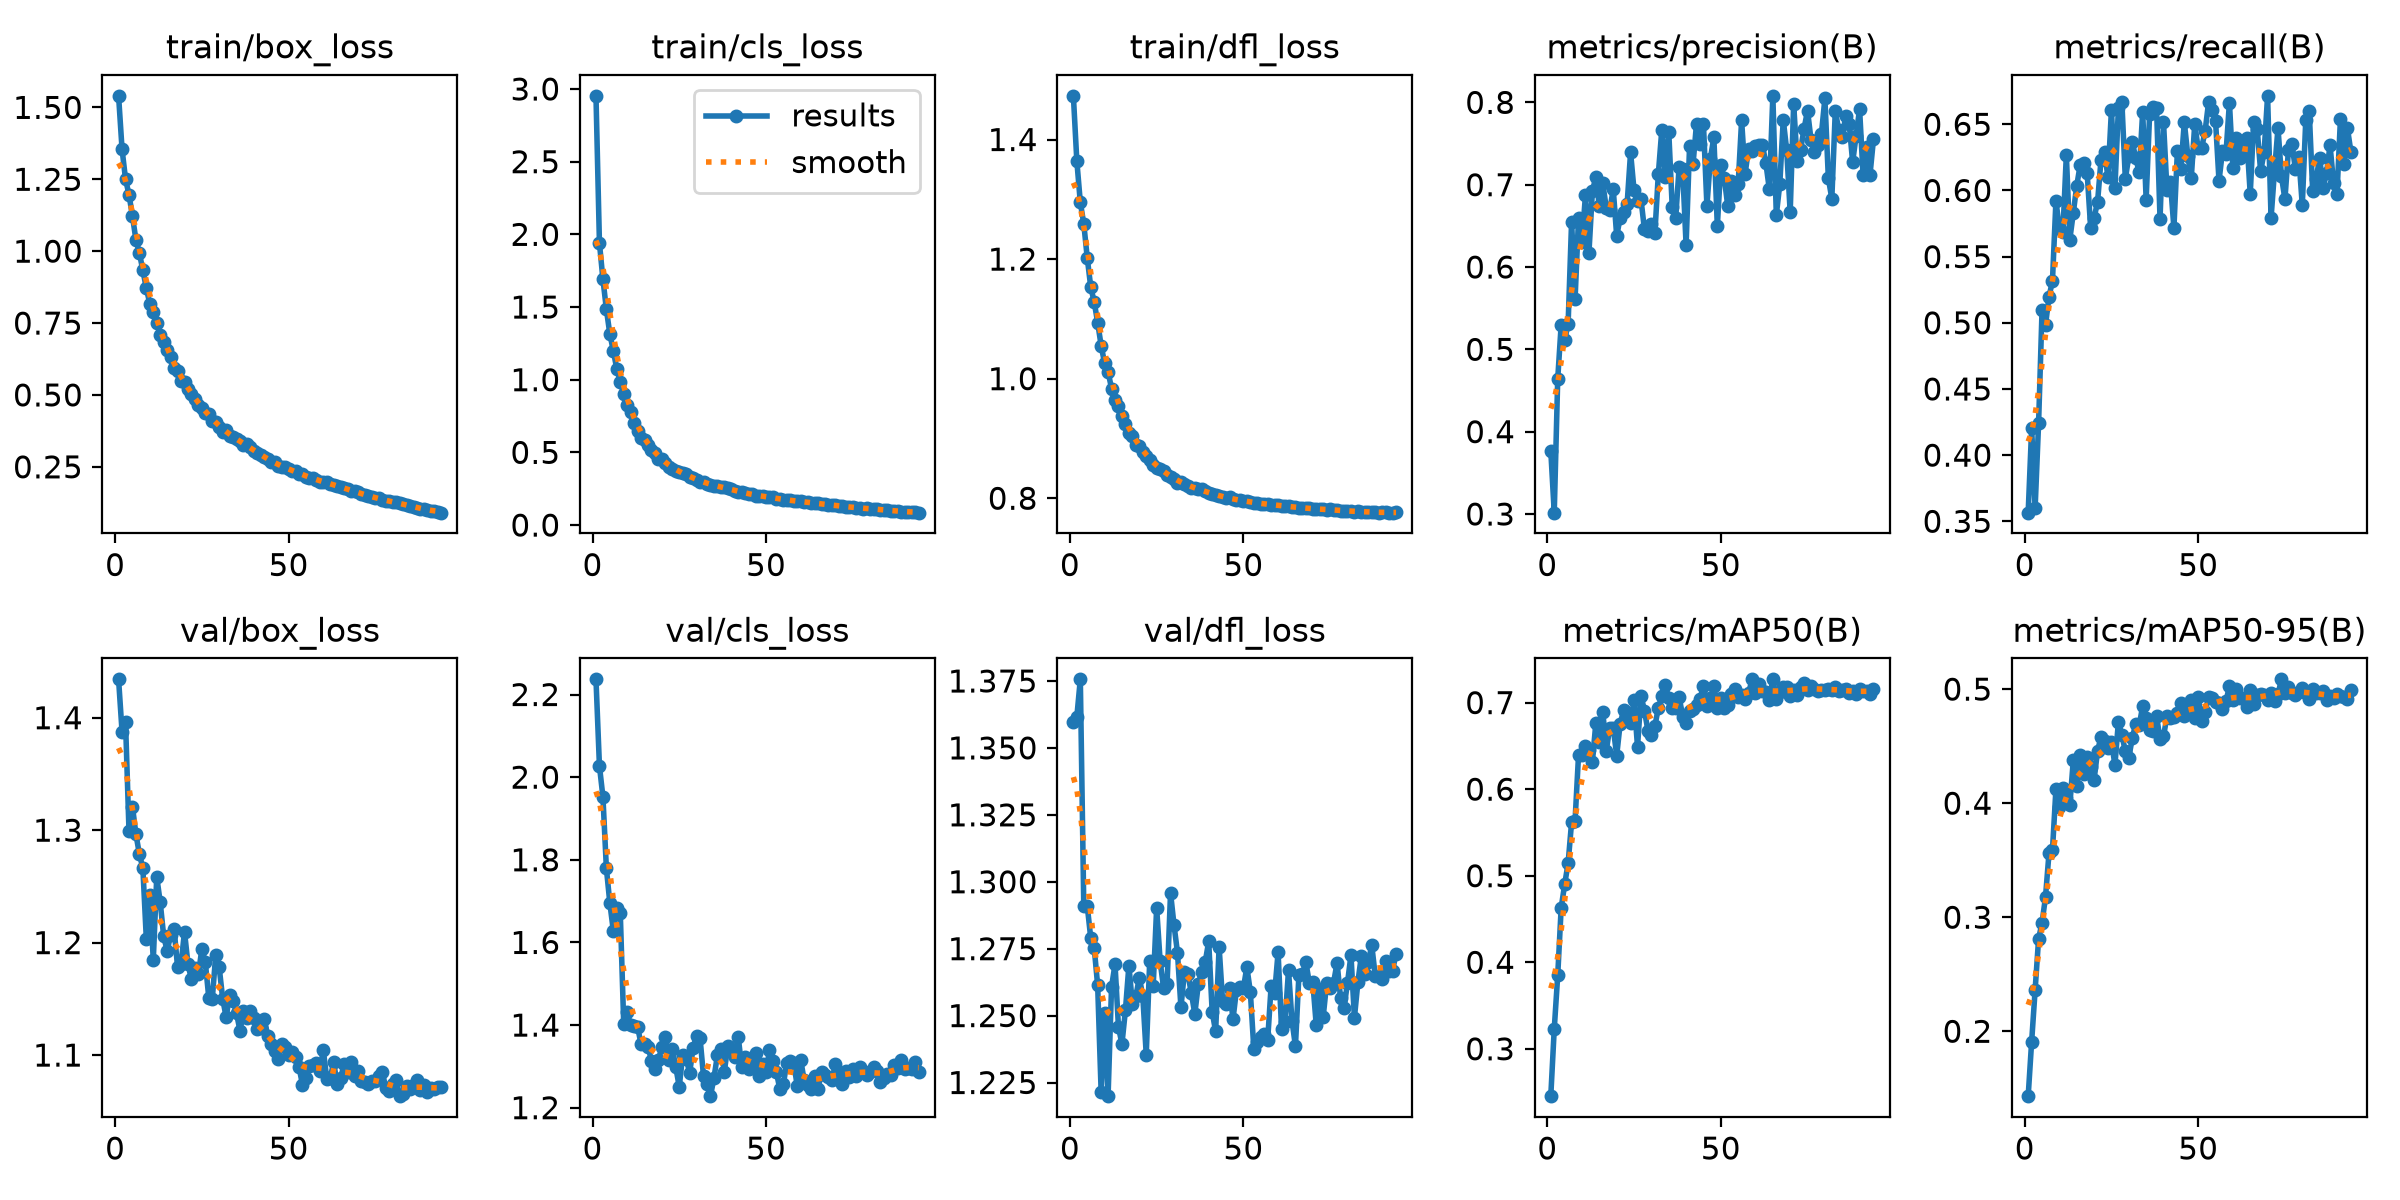

The table this chart was drawn from, first rows:
epoch, time, train/box_loss, train/cls_loss, train/dfl_loss, metrics/precision(B), metrics/recall(B), metrics/mAP50(B), metrics/mAP50-95(B), val/box_loss, val/cls_loss, val/dfl_loss, lr/pg0, lr/pg1, lr/pg2
1, 14.61, 1.54, 2.953, 1.473, 0.3768, 0.3565, 0.2453, 0.1431, 1.434, 2.237, 1.36, 0.06716, 0.0003317, 0.0003317
2, 25.46, 1.355, 1.939, 1.364, 0.3016, 0.4204, 0.3229, 0.191, 1.388, 2.027, 1.362, 0.03415, 0.0006585, 0.0006585
3, 36.31, 1.251, 1.692, 1.295, 0.4639, 0.3599, 0.3847, 0.2361, 1.397, 1.952, 1.376, 0.00114, 0.0009786, 0.0009786
4, 48.44, 1.197, 1.484, 1.259, 0.53, 0.4241, 0.463, 0.2811, 1.3, 1.779, 1.291, 0.0009703, 0.0009703, 0.0009703
5, 58.84, 1.122, 1.313, 1.202, 0.5109, 0.5097, 0.4899, 0.2953, 1.321, 1.695, 1.291, 0.0009604, 0.0009604, 0.0009604
6, 69.24, 1.039, 1.199, 1.153, 0.5313, 0.4985, 0.5146, 0.3179, 1.296, 1.628, 1.279, 0.0009505, 0.0009505, 0.0009505
7, 79.73, 0.9936, 1.073, 1.128, 0.6551, 0.5195, 0.5619, 0.3561, 1.279, 1.682, 1.275, 0.0009406, 0.0009406, 0.0009406
8, 90.33, 0.9328, 0.9854, 1.094, 0.561, 0.5318, 0.5637, 0.3589, 1.266, 1.672, 1.261, 0.0009307, 0.0009307, 0.0009307
9, 100.5, 0.8712, 0.9035, 1.055, 0.6595, 0.5921, 0.6392, 0.4123, 1.203, 1.402, 1.222, 0.0009208, 0.0009208, 0.0009208
10, 110.8, 0.8171, 0.8247, 1.026, 0.6309, 0.5714, 0.6395, 0.3968, 1.242, 1.431, 1.251, 0.0009109, 0.0009109, 0.0009109
11, 122.2, 0.7891, 0.775, 1.011, 0.6877, 0.5683, 0.6504, 0.4134, 1.185, 1.399, 1.22, 0.000901, 0.000901, 0.000901
12, 132.6, 0.7499, 0.7005, 0.9836, 0.6176, 0.6268, 0.6448, 0.4046, 1.258, 1.398, 1.261, 0.0008911, 0.0008911, 0.0008911
13, 143, 0.7095, 0.645, 0.9651, 0.6927, 0.5629, 0.6319, 0.3982, 1.236, 1.395, 1.269, 0.0008812, 0.0008812, 0.0008812
14, 154.2, 0.6829, 0.5995, 0.9535, 0.7091, 0.583, 0.6769, 0.4375, 1.206, 1.354, 1.246, 0.0008713, 0.0008713, 0.0008713
15, 164.6, 0.6562, 0.5848, 0.937, 0.6735, 0.6036, 0.6544, 0.415, 1.193, 1.355, 1.239, 0.0008614, 0.0008614, 0.0008614
16, 175.1, 0.6328, 0.5497, 0.925, 0.7015, 0.6194, 0.6892, 0.4425, 1.207, 1.347, 1.252, 0.0008515, 0.0008515, 0.0008515
17, 184.8, 0.5949, 0.5173, 0.909, 0.6714, 0.6211, 0.6446, 0.4254, 1.212, 1.314, 1.269, 0.0008416, 0.0008416, 0.0008416
18, 194.7, 0.5847, 0.4934, 0.9044, 0.6688, 0.6131, 0.6712, 0.4404, 1.178, 1.294, 1.254, 0.0008317, 0.0008317, 0.0008317
19, 204.7, 0.5474, 0.4534, 0.8897, 0.6946, 0.5719, 0.6706, 0.4316, 1.181, 1.315, 1.257, 0.0008218, 0.0008218, 0.0008218
20, 214.5, 0.5452, 0.4561, 0.8867, 0.6376, 0.5793, 0.6389, 0.4205, 1.21, 1.348, 1.264, 0.0008119, 0.0008119, 0.0008119
21, 224, 0.5205, 0.424, 0.8782, 0.6601, 0.5913, 0.6758, 0.446, 1.181, 1.37, 1.257, 0.000802, 0.000802, 0.000802
22, 233.5, 0.5016, 0.3978, 0.8713, 0.6664, 0.6234, 0.6909, 0.4582, 1.167, 1.316, 1.235, 0.0007921, 0.0007921, 0.0007921
23, 243.7, 0.4864, 0.3876, 0.8645, 0.6764, 0.6287, 0.6878, 0.4541, 1.177, 1.342, 1.27, 0.0007822, 0.0007822, 0.0007822
24, 255.1, 0.4655, 0.3746, 0.8558, 0.7392, 0.6101, 0.676, 0.4485, 1.172, 1.298, 1.261, 0.0007723, 0.0007723, 0.0007723
25, 265.7, 0.4562, 0.3666, 0.8514, 0.693, 0.6611, 0.7027, 0.4539, 1.194, 1.25, 1.29, 0.0007624, 0.0007624, 0.0007624
26, 275.9, 0.4381, 0.3553, 0.8485, 0.6803, 0.6019, 0.649, 0.4334, 1.183, 1.329, 1.27, 0.0007525, 0.0007525, 0.0007525
27, 287, 0.4322, 0.3499, 0.846, 0.682, 0.662, 0.7081, 0.4713, 1.151, 1.319, 1.26, 0.0007426, 0.0007426, 0.0007426
28, 297.5, 0.408, 0.3308, 0.8386, 0.6456, 0.6672, 0.6905, 0.4598, 1.15, 1.284, 1.262, 0.0007327, 0.0007327, 0.0007327
29, 308, 0.4063, 0.326, 0.8364, 0.6443, 0.6087, 0.6677, 0.4455, 1.189, 1.346, 1.296, 0.0007228, 0.0007228, 0.0007228
30, 317.4, 0.3901, 0.308, 0.8322, 0.6517, 0.6258, 0.6631, 0.4399, 1.178, 1.374, 1.284, 0.0007129, 0.0007129, 0.0007129
31, 327.1, 0.3704, 0.2974, 0.8263, 0.6408, 0.6366, 0.6728, 0.457, 1.15, 1.368, 1.274, 0.000703, 0.000703, 0.000703
32, 336.9, 0.3776, 0.2989, 0.8277, 0.7131, 0.6245, 0.6939, 0.4697, 1.134, 1.276, 1.253, 0.0006931, 0.0006931, 0.0006931
33, 346.6, 0.3573, 0.2836, 0.8231, 0.7667, 0.6137, 0.7071, 0.4682, 1.153, 1.257, 1.266, 0.0006832, 0.0006832, 0.0006832
34, 356.5, 0.3537, 0.2756, 0.8204, 0.7097, 0.6593, 0.7208, 0.4852, 1.148, 1.228, 1.265, 0.0006733, 0.0006733, 0.0006733
35, 366.5, 0.3458, 0.2693, 0.8177, 0.7645, 0.593, 0.705, 0.4747, 1.137, 1.272, 1.258, 0.0006634, 0.0006634, 0.0006634
36, 376.3, 0.3396, 0.2663, 0.8174, 0.673, 0.6579, 0.6934, 0.464, 1.121, 1.327, 1.251, 0.0006535, 0.0006535, 0.0006535
37, 385.7, 0.3257, 0.2594, 0.8151, 0.6597, 0.6631, 0.6941, 0.4631, 1.139, 1.343, 1.262, 0.0006436, 0.0006436, 0.0006436
38, 395.7, 0.33, 0.2603, 0.8149, 0.7218, 0.6625, 0.7066, 0.4764, 1.133, 1.287, 1.266, 0.0006337, 0.0006337, 0.0006337
39, 405.6, 0.3175, 0.2547, 0.8113, 0.7185, 0.5784, 0.6838, 0.456, 1.139, 1.35, 1.27, 0.0006238, 0.0006238, 0.0006238
40, 415.9, 0.3054, 0.2478, 0.8083, 0.6267, 0.6516, 0.6761, 0.4585, 1.133, 1.341, 1.278, 0.0006139, 0.0006139, 0.0006139
41, 427.3, 0.2995, 0.2376, 0.8074, 0.7466, 0.6001, 0.6905, 0.4762, 1.123, 1.322, 1.251, 0.000604, 0.000604, 0.000604
42, 437.7, 0.2915, 0.2299, 0.8057, 0.7249, 0.6062, 0.6931, 0.4749, 1.124, 1.371, 1.244, 0.0005941, 0.0005941, 0.0005941
43, 448.1, 0.2832, 0.2258, 0.8041, 0.7741, 0.5717, 0.6969, 0.4755, 1.132, 1.298, 1.276, 0.0005842, 0.0005842, 0.0005842
44, 459.2, 0.2756, 0.2183, 0.8018, 0.7497, 0.6295, 0.7039, 0.4793, 1.117, 1.323, 1.255, 0.0005743, 0.0005743, 0.0005743
45, 469.2, 0.2654, 0.2127, 0.8004, 0.7735, 0.6166, 0.7197, 0.4876, 1.109, 1.294, 1.254, 0.0005644, 0.0005644, 0.0005644
46, 479.5, 0.2676, 0.2112, 0.8013, 0.6744, 0.6516, 0.6963, 0.4767, 1.103, 1.3, 1.26, 0.0005545, 0.0005545, 0.0005545
47, 490, 0.2537, 0.2028, 0.7983, 0.7317, 0.6263, 0.7059, 0.4836, 1.097, 1.332, 1.249, 0.0005446, 0.0005446, 0.0005446
48, 499.9, 0.2495, 0.2001, 0.7968, 0.7575, 0.6091, 0.7188, 0.4905, 1.109, 1.276, 1.26, 0.0005347, 0.0005347, 0.0005347
49, 509.7, 0.2479, 0.1987, 0.7963, 0.6495, 0.6501, 0.6933, 0.4743, 1.107, 1.307, 1.261, 0.0005248, 0.0005248, 0.0005248
50, 519.4, 0.2424, 0.1956, 0.796, 0.7238, 0.6317, 0.7048, 0.4927, 1.1, 1.287, 1.26, 0.0005149, 0.0005149, 0.0005149
51, 529.2, 0.2361, 0.1922, 0.7947, 0.7082, 0.6321, 0.6939, 0.4719, 1.103, 1.339, 1.268, 0.000505, 0.000505, 0.000505
52, 539, 0.2362, 0.1897, 0.7943, 0.6742, 0.645, 0.6967, 0.4798, 1.098, 1.313, 1.259, 0.0004951, 0.0004951, 0.0004951
53, 548.6, 0.2262, 0.1822, 0.7923, 0.7049, 0.6666, 0.7101, 0.4932, 1.089, 1.286, 1.238, 0.0004852, 0.0004852, 0.0004852
54, 558.4, 0.2245, 0.1793, 0.7921, 0.6873, 0.6611, 0.7158, 0.4918, 1.074, 1.244, 1.24, 0.0004753, 0.0004753, 0.0004753
55, 568.3, 0.215, 0.1737, 0.7911, 0.7004, 0.6525, 0.7062, 0.489, 1.079, 1.257, 1.242, 0.0004654, 0.0004654, 0.0004654
56, 578.1, 0.2123, 0.1724, 0.7901, 0.7781, 0.6072, 0.7087, 0.4877, 1.09, 1.308, 1.243, 0.0004555, 0.0004555, 0.0004555
57, 588, 0.211, 0.1711, 0.7899, 0.7128, 0.6298, 0.7038, 0.4826, 1.091, 1.312, 1.241, 0.0004456, 0.0004456, 0.0004456
58, 597.9, 0.2038, 0.1663, 0.7894, 0.7438, 0.6275, 0.7107, 0.4892, 1.093, 1.307, 1.261, 0.0004357, 0.0004357, 0.0004357
59, 607.6, 0.1986, 0.163, 0.7887, 0.7413, 0.6664, 0.7267, 0.5026, 1.086, 1.253, 1.258, 0.0004258, 0.0004258, 0.0004258
60, 617.7, 0.1988, 0.1629, 0.7886, 0.7473, 0.6168, 0.7106, 0.4907, 1.104, 1.316, 1.274, 0.0004159, 0.0004159, 0.0004159
... 34 more rows
